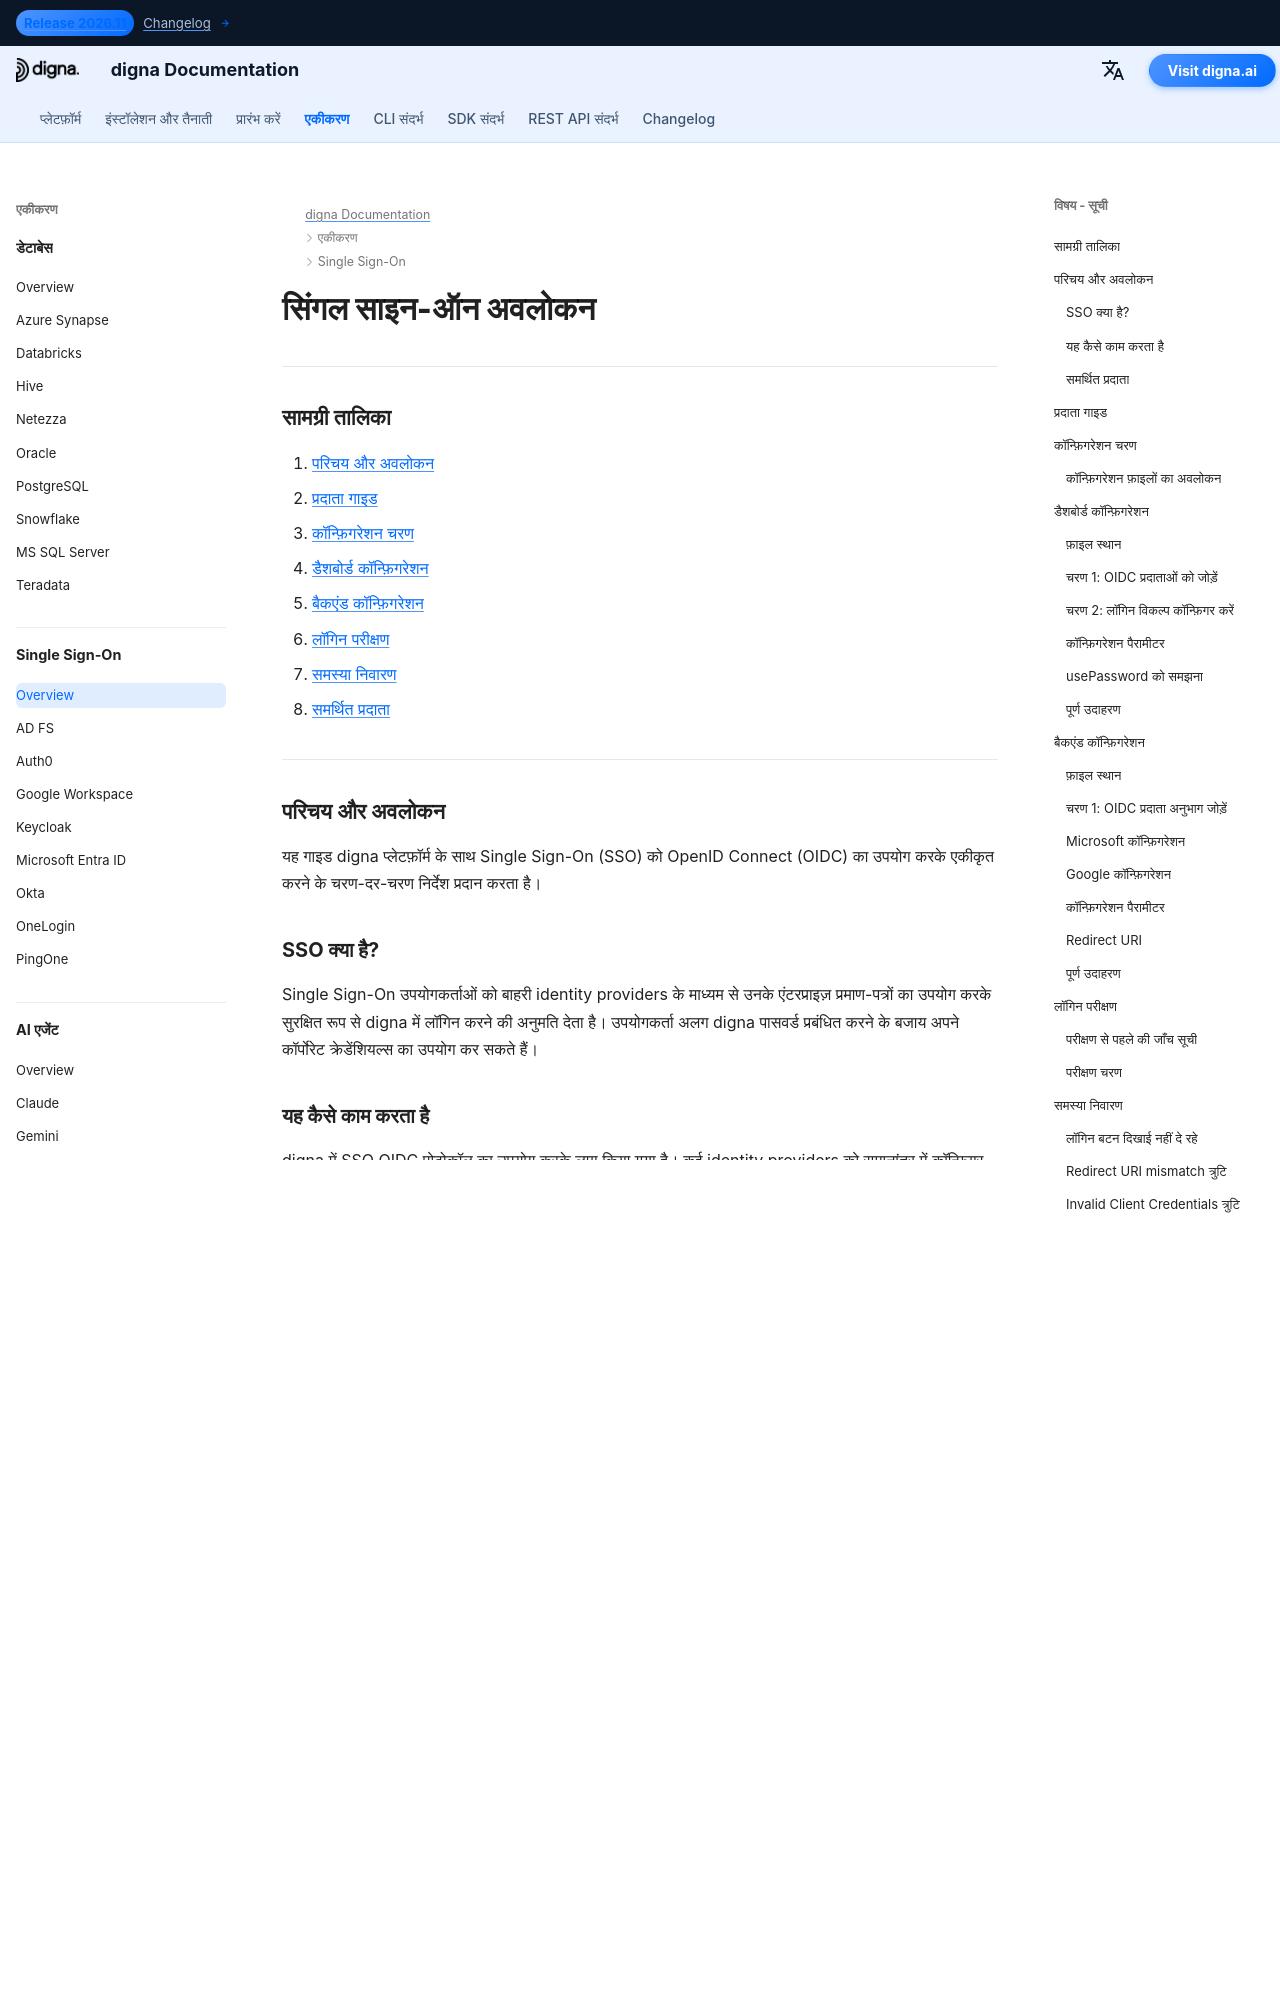

repository: dignaai/digna-docs · page: hi/sso/overview/index.html · generator: mkdocs

---
title: सिंगल साइन-ऑन (SSO) अवलोकन | digna डोक्यूमेंटेशन
description: digna में OpenID Connect (OIDC) का उपयोग कर Single Sign-On कैसे काम करता है। डैशबोर्ड और बैकएंड कॉन्फ़िगरेशन, परीक्षण, समस्या निवारण और Microsoft Entra ID, Google Workspace, Okta, Auth0, Keycloak, OneLogin, PingOne और AD FS के प्रति-प्रदाता सेटअप गाइड के लिंक शामिल हैं।
image: /assets/logo_square.png
keywords:
  - digna SSO
  - सिंगल साइन-ऑन
  - oidc integration
  - openid connect
  - microsoft entra id
  - azure ad sso
  - google workspace sso
  - okta integration
  - enterprise authentication
lang: en
robots: index, follow
og_title: digna Single Sign-On (SSO) Integration Guide
og_description: Configure Single Sign-On for digna using OpenID Connect. Step-by-step setup for Microsoft Entra ID, Google Workspace, Okta, and other OIDC-compliant identity providers.
og_image: /assets/logo_square.png
og_type: article
twitter_card: summary_large_image
---

# सिंगल साइन-ऑन अवलोकन

---

## सामग्री तालिका

1. [परिचय और अवलोकन](#introduction-and-overview)
2. [प्रदाता गाइड](#provider-guides)
3. [कॉन्फ़िगरेशन चरण](#configuration-steps)
4. [डैशबोर्ड कॉन्फ़िगरेशन](#dashboard-configuration)
5. [बैकएंड कॉन्फ़िगरेशन](#backend-configuration)
6. [लॉगिन परीक्षण](#testing-login)
7. [समस्या निवारण](#troubleshooting)
8. [समर्थित प्रदाता](#supported-providers)

---

## परिचय और अवलोकन {: #introduction-and-overview }

यह गाइड digna प्लेटफ़ॉर्म के साथ Single Sign-On (SSO) को OpenID Connect (OIDC) का उपयोग करके एकीकृत करने के चरण-दर-चरण निर्देश प्रदान करता है।

### SSO क्या है?

Single Sign-On उपयोगकर्ताओं को बाहरी identity providers के माध्यम से उनके एंटरप्राइज़ प्रमाण-पत्रों का उपयोग करके सुरक्षित रूप से digna में लॉगिन करने की अनुमति देता है। उपयोगकर्ता अलग digna पासवर्ड प्रबंधित करने के बजाय अपने कॉर्पोरेट क्रेडेंशियल्स का उपयोग कर सकते हैं।

### यह कैसे काम करता है

digna में SSO OIDC प्रोटोकॉल का उपयोग करके लागू किया गया है। कई identity providers को समानांतर में कॉन्फ़िगर किया जा सकता है — इसके लिए दो मुख्य कॉन्फ़िगरेशन फ़ाइलों को समायोजित करना होता है:

- **`dashboard_config.toml`** — फ्रंटेंड लॉगिन इंटरफ़ेस नियंत्रित करता है
- **`config.toml`** — बैकएंड OIDC कनेक्शन्स कॉन्फ़िगर करता है

### समर्थित प्रदाता {: #supported-providers-overview }

इस गाइड के उदाहरणों में **Microsoft** और **Google** का उपयोग किया गया है, लेकिन **किसी भी OIDC-अनुकूल प्रदाता** को समान संरचना का पालन करके एकीकृत किया जा सकता है।

---
